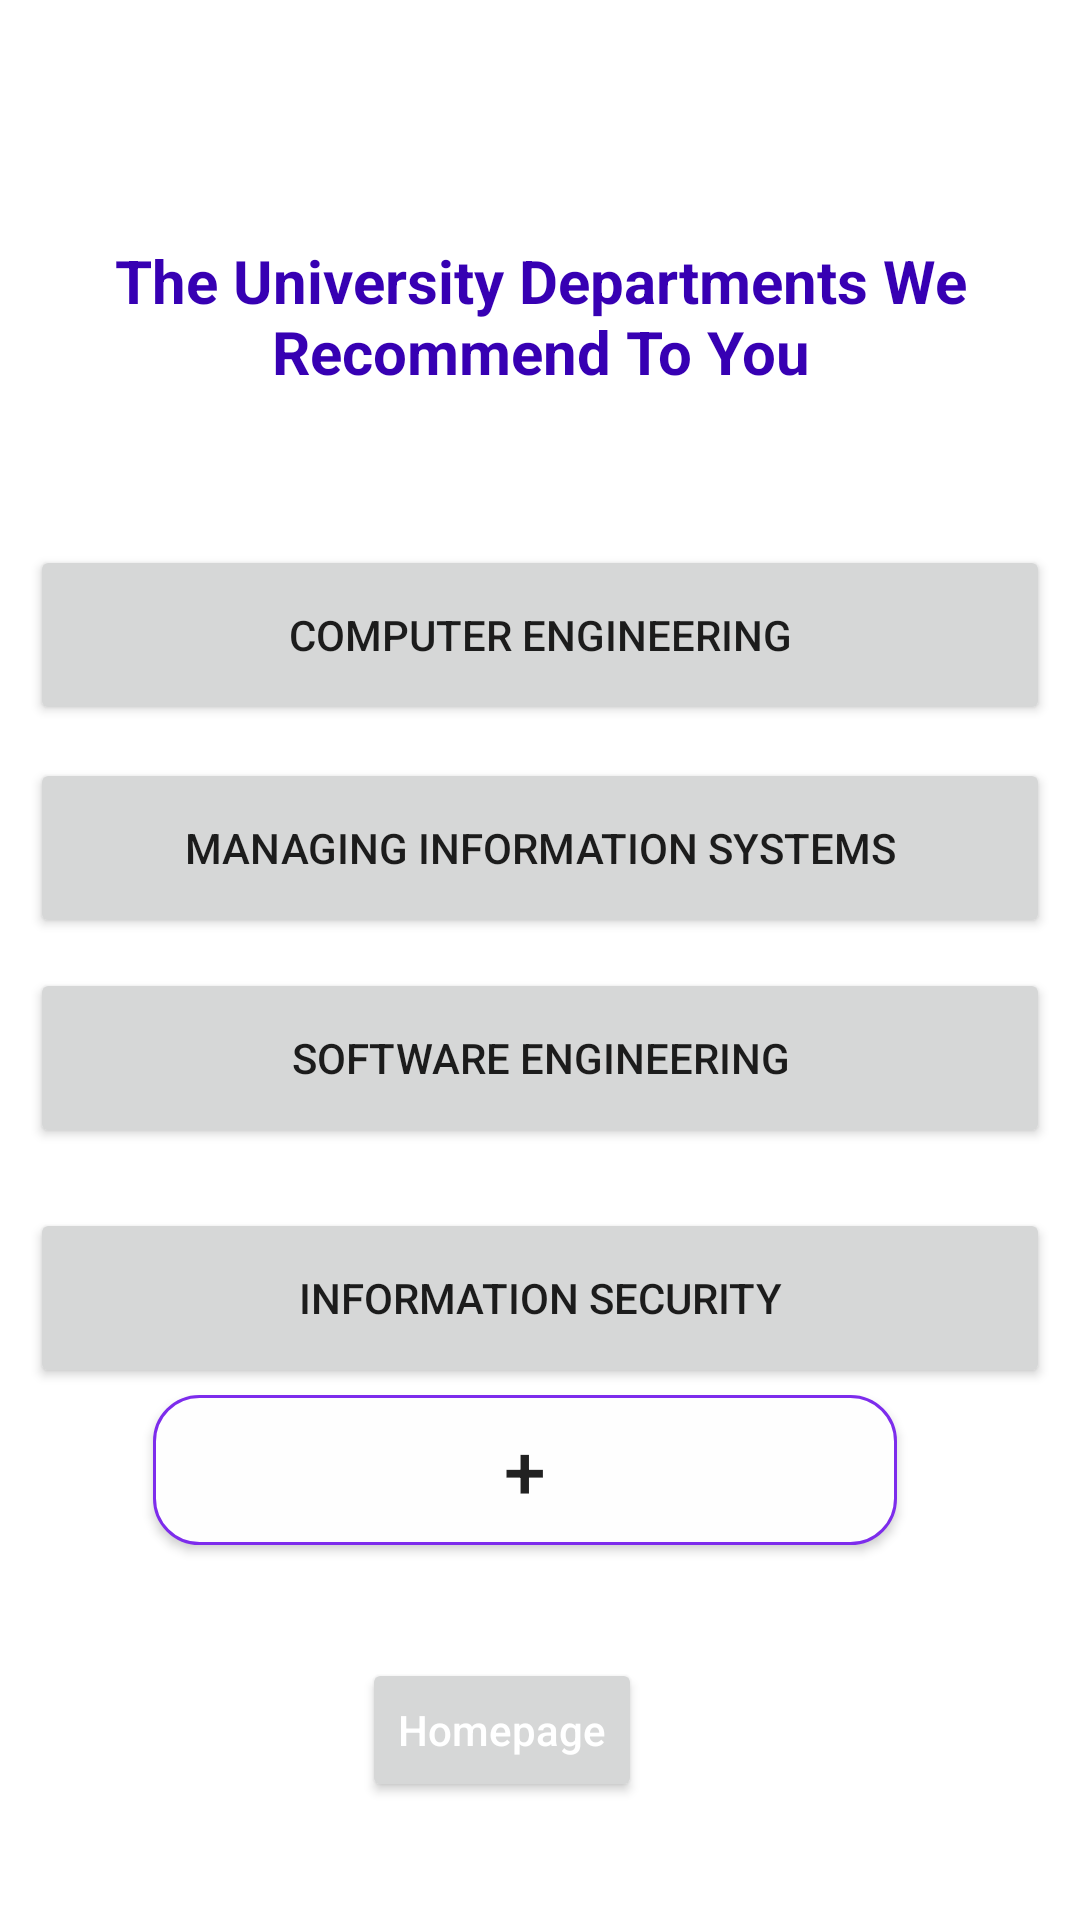

The Android layout XML behind this screen, and the referenced resources:
<!-- AndroidManifest.xml: application theme Theme.EduFutureDemo -->
<!-- res/layout/activity_advice.xml -->
<?xml version="1.0" encoding="utf-8"?>
<androidx.constraintlayout.widget.ConstraintLayout xmlns:android="http://schemas.android.com/apk/res/android"
    xmlns:app="http://schemas.android.com/apk/res-auto"
    xmlns:tools="http://schemas.android.com/tools"
    android:layout_width="match_parent"
    android:layout_height="match_parent"
    tools:context=".advice">

    <TextView
        android:id="@+id/textView3"
        android:layout_width="400dp"
        android:layout_height="55dp"
        android:layout_marginStart="16dp"
        android:layout_marginTop="80dp"
        android:layout_marginEnd="16dp"
        android:text="The University Departments We Recommend To You"
        android:textAlignment="center"
        android:textColor="@color/purple_700"
        android:textSize="20sp"
        android:textStyle="bold"

        app:layout_constraintEnd_toEndOf="parent"
        app:layout_constraintStart_toStartOf="parent"
        app:layout_constraintTop_toTopOf="parent"
        tools:ignore="MissingConstraints" />

    <Button
        android:id="@+id/computer_engineer"
        android:layout_width="340dp"
        android:layout_height="60dp"
        android:layout_marginTop="70dp"
        android:layout_marginBottom="11dp"
        android:text="Computer Engineering"
        app:layout_constraintBottom_toTopOf="@+id/mis"
        app:layout_constraintEnd_toEndOf="@+id/textView3"
        app:layout_constraintStart_toStartOf="@+id/textView3"
        app:layout_constraintTop_toBottomOf="@+id/textView3"
        tools:ignore="MissingConstraints" />

    <Button
        android:id="@+id/mis"
        android:layout_width="340dp"
        android:layout_height="60dp"
        android:layout_marginBottom="10dp"
        android:text="Managing Information Systems"
        app:layout_constraintBottom_toTopOf="@+id/software_engineer"
        app:layout_constraintEnd_toEndOf="@+id/software_engineer"
        app:layout_constraintHorizontal_bias="1.0"
        app:layout_constraintStart_toStartOf="@+id/computer_engineer"
        app:layout_constraintTop_toBottomOf="@+id/computer_engineer"
        tools:ignore="MissingConstraints" />

    <Button
        android:id="@+id/software_engineer"
        android:layout_width="340dp"
        android:layout_height="60dp"
        android:layout_marginBottom="20dp"
        android:text="Software Engineering"
        app:layout_constraintBottom_toTopOf="@+id/Information_Security"
        app:layout_constraintEnd_toEndOf="@+id/computer_engineer"
        app:layout_constraintHorizontal_bias="0.0"
        app:layout_constraintStart_toStartOf="@+id/mis"
        app:layout_constraintTop_toBottomOf="@+id/mis"
        tools:ignore="MissingConstraints" />

    <Button
        android:id="@+id/Information_Security"
        android:layout_width="340dp"
        android:layout_height="60dp"
        android:layout_marginBottom="201dp"
        android:text="Information Security"
        app:layout_constraintBottom_toBottomOf="parent"
        app:layout_constraintEnd_toEndOf="@+id/computer_engineer"
        app:layout_constraintHorizontal_bias="0.0"
        app:layout_constraintStart_toStartOf="@+id/software_engineer"
        app:layout_constraintTop_toBottomOf="@+id/software_engineer"
        tools:ignore="MissingConstraints" />

    <Button
        android:id="@+id/button2"
        android:layout_width="248dp"
        android:layout_height="50dp"
        android:layout_marginBottom="125dp"
        android:background="@drawable/add_lesson_button"
        android:text="+"
        android:textSize="25sp"
        app:layout_constraintBottom_toBottomOf="parent"
        app:layout_constraintEnd_toEndOf="@+id/Information_Security"
        app:layout_constraintHorizontal_bias="0.444"
        app:layout_constraintStart_toStartOf="@+id/Information_Security"
        app:layout_constraintTop_toTopOf="@+id/computer_engineer"
        app:layout_constraintVertical_bias="1.0" />

    <Button
        android:id="@+id/homepage"
        android:layout_width="wrap_content"
        android:layout_height="wrap_content"
        android:layout_marginBottom="17dp"
        android:hint="Homepage"
        android:textColorHint="@color/white"
        app:layout_constraintBottom_toBottomOf="parent"
        app:layout_constraintEnd_toEndOf="@+id/button2"
        app:layout_constraintHorizontal_bias="0.452"
        app:layout_constraintStart_toStartOf="@+id/button2"
        app:layout_constraintTop_toBottomOf="@+id/textView3"
        app:layout_constraintVertical_bias="0.949" />


</androidx.constraintlayout.widget.ConstraintLayout>
<!-- resources referenced by this layout -->
<resources>
  <!-- drawable add_lesson_button (drawable) -->
  <?xml version="1.0" encoding="utf-8"?>
  <shape xmlns:android="http://schemas.android.com/apk/res/android" android:shape="rectangle">
      <stroke android:color="#7D2CEC" android:width="1dp" ></stroke>
      <corners android:radius="15dp"/>
      <solid android:color="#FFFEFEFE"></solid>
  
  </shape>
  <style name="Theme.EduFutureDemo" parent="Theme.MaterialComponents.DayNight.DarkActionBar">
          
          <item name="colorPrimary">@color/purple_500</item>
          <item name="colorPrimaryVariant">@color/purple_700</item>
          <item name="colorOnPrimary">@color/white</item>
          
          <item name="colorSecondary">@color/teal_200</item>
          <item name="colorSecondaryVariant">@color/teal_700</item>
          <item name="colorOnSecondary">@color/black</item>
          
          <item name="android:statusBarColor">?attr/colorPrimaryVariant</item>
          
      </style>
  <!-- not gathered from this repository: default colours our renderer supplied (Android Studio template values) -->
  <color name="purple_500">#FF6200EE</color>
  <color name="purple_700">#FF3700B3</color>
  <color name="teal_200">#FF03DAC5</color>
  <color name="teal_700">#FF018786</color>
  <color name="black">#FF000000</color>
  <color name="white">#FFFFFFFF</color>
</resources>
